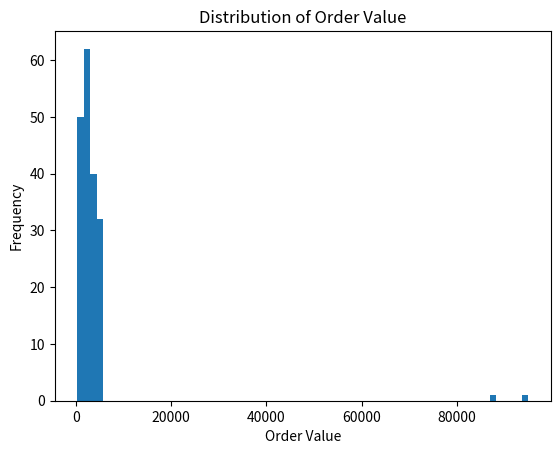

This figure's Python source:
import pandas as pd
import numpy as np
import matplotlib.pyplot as plt

np.random.seed(50)
n = 200

data = {
    "order_id": np.arange(1001, 1001 + n),
    "city": np.random.choice(["Mumbai", "Delhi", "Bangalore", "Chennai"], size=n),
    "category": np.random.choice(
        ["Electronics", "Clothing", "Groceries", "Furniture"], size=n
    ),
    "order_value": np.random.randint(200, 5000, size=n).astype(float),
    "delivery_days": np.random.randint(1, 15, size=n).astype(float),
    "rating": np.random.choice([1, 2, 3, 4, 5, None], size=n),
}
missing_indices_order = np.random.choice(n, size=15, replace=False)
missing_indices_delivery = np.random.choice(n, size=10, replace=False)
data["order_value"][missing_indices_order] = np.nan
data["delivery_days"][missing_indices_delivery] = np.nan

data["order_value"][5] = 95000
data["order_value"][88] = 87000

df = pd.DataFrame(data)

plt.figure()

plt.hist(df["order_value"].dropna(), bins=70)
#plt.xlim(0, 10000)
plt.title("Distribution of Order Value")
plt.xlabel("Order Value")
plt.ylabel("Frequency")

plt.show()
